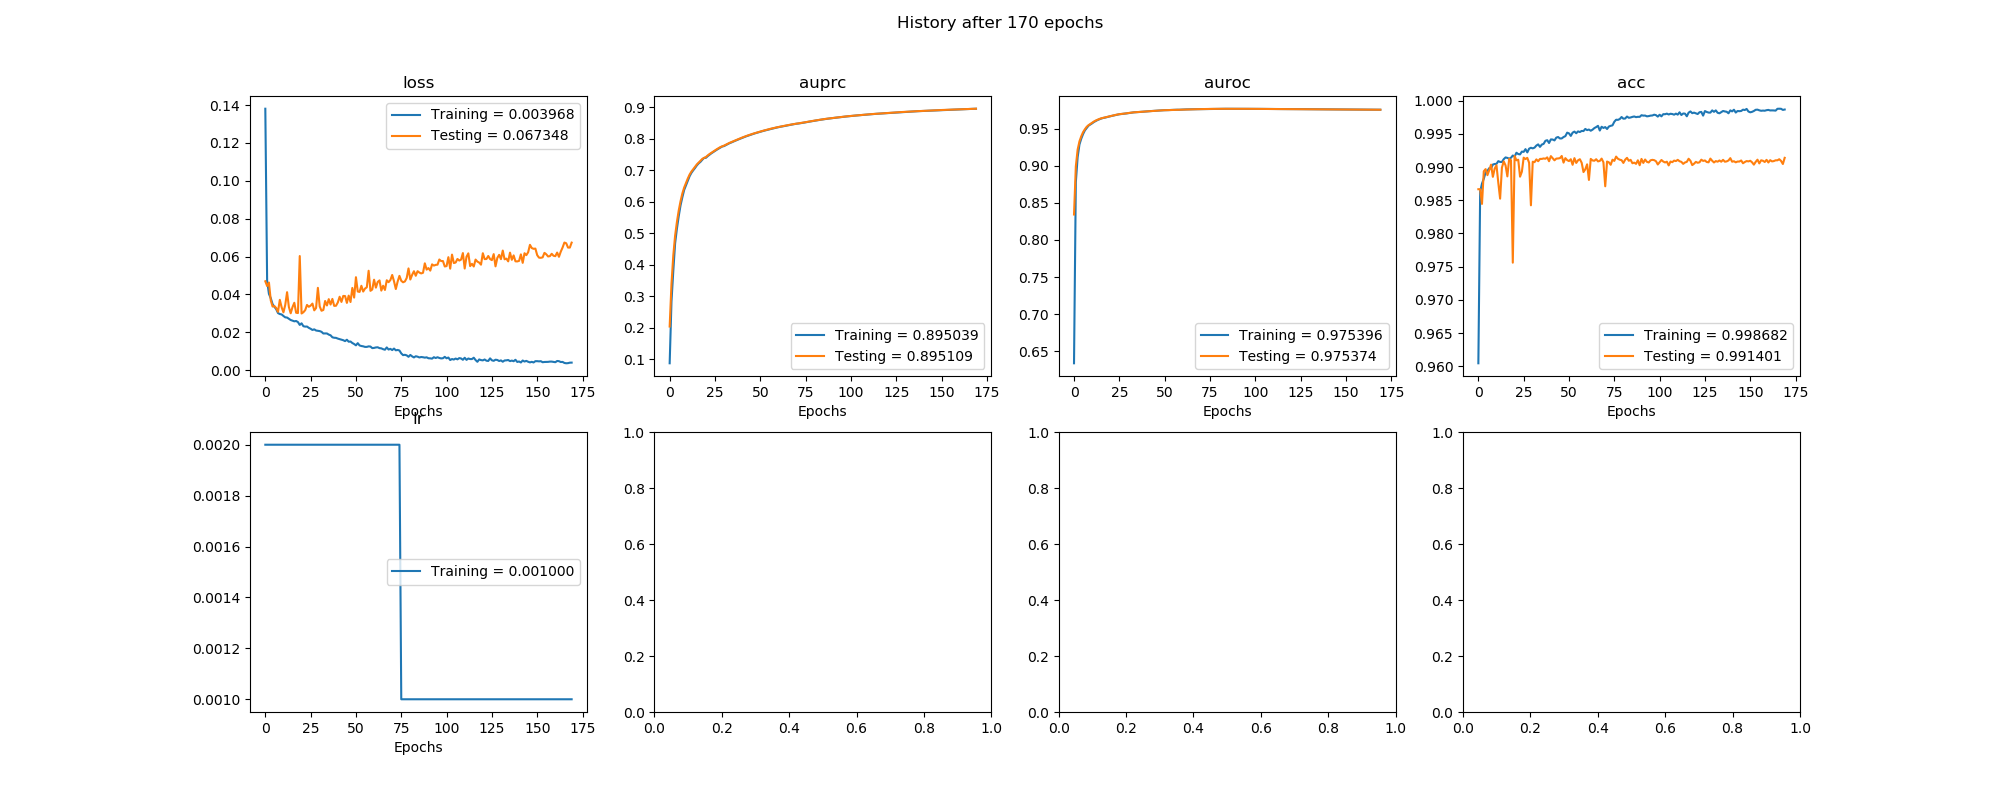

The file beside this chart, header and first rows:
, val_loss, val_auprc, val_auroc, val_acc, loss, auprc, auroc, acc, lr
0, 0.04693, 0.2043, 0.8342, 0.9867, 0.1381, 0.08771, 0.6338, 0.9604, 0.002
1, 0.04445, 0.3393, 0.899, 0.9867, 0.04702, 0.2835, 0.8776, 0.9863, 0.002
2, 0.04628, 0.4294, 0.9216, 0.9845, 0.04026, 0.3805, 0.9114, 0.9875, 0.002
3, 0.03688, 0.4923, 0.9328, 0.9894, 0.03799, 0.4679, 0.9285, 0.9883, 0.002
4, 0.03359, 0.536, 0.9396, 0.9897, 0.03489, 0.5147, 0.9365, 0.9892, 0.002
5, 0.03384, 0.5722, 0.9452, 0.9888, 0.03348, 0.5544, 0.9426, 0.9894, 0.002
6, 0.03283, 0.6017, 0.9491, 0.9895, 0.0322, 0.5887, 0.9476, 0.9898, 0.002
7, 0.0308, 0.6264, 0.9524, 0.9904, 0.03014, 0.6143, 0.9508, 0.9898, 0.002
8, 0.03713, 0.645, 0.9546, 0.9885, 0.02962, 0.6375, 0.9539, 0.9904, 0.002
9, 0.0332, 0.6593, 0.9562, 0.9898, 0.02941, 0.6521, 0.9554, 0.9905, 0.002
10, 0.03053, 0.6738, 0.958, 0.9903, 0.0286, 0.6665, 0.9571, 0.9905, 0.002
11, 0.03447, 0.6863, 0.9595, 0.9876, 0.02788, 0.6811, 0.9589, 0.9909, 0.002
12, 0.04117, 0.6958, 0.9609, 0.9852, 0.02777, 0.6917, 0.9602, 0.9908, 0.002
13, 0.03334, 0.7034, 0.962, 0.9899, 0.02709, 0.6998, 0.9615, 0.9908, 0.002
14, 0.03003, 0.7112, 0.963, 0.9909, 0.02648, 0.7072, 0.9625, 0.9912, 0.002
15, 0.03329, 0.7186, 0.9638, 0.9903, 0.02612, 0.7154, 0.9635, 0.9915, 0.002
16, 0.03559, 0.7242, 0.9644, 0.9886, 0.02578, 0.7218, 0.9642, 0.9914, 0.002
17, 0.03031, 0.7298, 0.965, 0.9912, 0.02595, 0.7266, 0.9647, 0.9913, 0.002
18, 0.03015, 0.7359, 0.9656, 0.9911, 0.02538, 0.7332, 0.9654, 0.9914, 0.002
19, 0.06026, 0.7392, 0.9663, 0.9756, 0.02388, 0.7391, 0.966, 0.9918, 0.002
20, 0.02992, 0.7419, 0.9668, 0.9917, 0.02473, 0.7394, 0.9666, 0.9916, 0.002
21, 0.03057, 0.747, 0.9674, 0.991, 0.0232, 0.7448, 0.9672, 0.9922, 0.002
22, 0.03168, 0.7515, 0.9679, 0.9911, 0.02298, 0.7494, 0.9677, 0.992, 0.002
23, 0.03444, 0.7554, 0.9685, 0.9886, 0.02303, 0.7536, 0.9682, 0.9919, 0.002
24, 0.03345, 0.7592, 0.969, 0.9893, 0.02233, 0.7575, 0.9688, 0.9923, 0.002
25, 0.03408, 0.763, 0.9694, 0.9914, 0.02185, 0.7611, 0.9693, 0.9923, 0.002
26, 0.03515, 0.7667, 0.9696, 0.9912, 0.02121, 0.765, 0.9696, 0.9927, 0.002
27, 0.03158, 0.7701, 0.9699, 0.9914, 0.02155, 0.7683, 0.9698, 0.9922, 0.002
28, 0.0328, 0.7735, 0.9702, 0.9907, 0.02093, 0.7719, 0.9701, 0.9928, 0.002
29, 0.04347, 0.7759, 0.9706, 0.9842, 0.02075, 0.7753, 0.9704, 0.9929, 0.002
30, 0.03365, 0.7781, 0.971, 0.9908, 0.02062, 0.7766, 0.9709, 0.9928, 0.002
31, 0.03136, 0.7811, 0.9713, 0.9907, 0.02023, 0.7797, 0.9712, 0.9929, 0.002
32, 0.03178, 0.7841, 0.9717, 0.9912, 0.01935, 0.7827, 0.9715, 0.9932, 0.002
33, 0.03652, 0.7868, 0.9719, 0.9909, 0.0194, 0.7857, 0.9719, 0.9934, 0.002
34, 0.03415, 0.7893, 0.9721, 0.9912, 0.01936, 0.788, 0.972, 0.993, 0.002
35, 0.03749, 0.7918, 0.9722, 0.9912, 0.01877, 0.7907, 0.9722, 0.9934, 0.002
36, 0.03464, 0.7942, 0.9724, 0.9913, 0.0184, 0.7931, 0.9723, 0.9935, 0.002
37, 0.03762, 0.7966, 0.9726, 0.9913, 0.01735, 0.7956, 0.9725, 0.994, 0.002
38, 0.03394, 0.799, 0.9728, 0.9915, 0.0171, 0.7979, 0.9727, 0.9941, 0.002
39, 0.03401, 0.8014, 0.973, 0.9909, 0.01705, 0.8002, 0.9729, 0.9936, 0.002
40, 0.03574, 0.8037, 0.9732, 0.9917, 0.01665, 0.8027, 0.9732, 0.9942, 0.002
41, 0.03876, 0.8059, 0.9734, 0.9914, 0.01639, 0.805, 0.9734, 0.9942, 0.002
42, 0.03602, 0.808, 0.9736, 0.991, 0.01609, 0.8071, 0.9735, 0.994, 0.002
43, 0.03919, 0.8101, 0.9737, 0.9913, 0.01581, 0.8091, 0.9737, 0.9944, 0.002
44, 0.03913, 0.8121, 0.9739, 0.9913, 0.01533, 0.8113, 0.9738, 0.9945, 0.002
45, 0.03551, 0.8139, 0.9741, 0.9914, 0.01605, 0.8132, 0.974, 0.9943, 0.002
46, 0.03936, 0.8159, 0.9742, 0.9917, 0.01502, 0.815, 0.9742, 0.9943, 0.002
47, 0.03597, 0.8176, 0.9744, 0.9907, 0.01512, 0.817, 0.9743, 0.9945, 0.002
48, 0.04341, 0.8194, 0.9745, 0.9914, 0.01432, 0.8187, 0.9745, 0.9947, 0.002
49, 0.03832, 0.8212, 0.9747, 0.9911, 0.0138, 0.8204, 0.9746, 0.9952, 0.002
50, 0.04908, 0.823, 0.9747, 0.9909, 0.01309, 0.8223, 0.9748, 0.9951, 0.002
51, 0.04154, 0.8244, 0.9748, 0.9912, 0.01425, 0.8237, 0.9748, 0.9947, 0.002
52, 0.04131, 0.826, 0.975, 0.9904, 0.01304, 0.8253, 0.9749, 0.9952, 0.002
53, 0.04455, 0.8275, 0.9751, 0.9914, 0.01274, 0.8268, 0.975, 0.9954, 0.002
54, 0.04151, 0.829, 0.9752, 0.9906, 0.01258, 0.8283, 0.9751, 0.9951, 0.002
55, 0.04307, 0.8305, 0.9753, 0.991, 0.01227, 0.8298, 0.9752, 0.9954, 0.002
56, 0.04376, 0.832, 0.9754, 0.9912, 0.01227, 0.8313, 0.9753, 0.9953, 0.002
57, 0.05249, 0.8333, 0.9754, 0.9907, 0.01255, 0.8328, 0.9754, 0.9955, 0.002
58, 0.04188, 0.8346, 0.9754, 0.9893, 0.01246, 0.834, 0.9754, 0.9954, 0.002
59, 0.04259, 0.8359, 0.9756, 0.9897, 0.01163, 0.8353, 0.9755, 0.9958, 0.002
... 110 more rows
